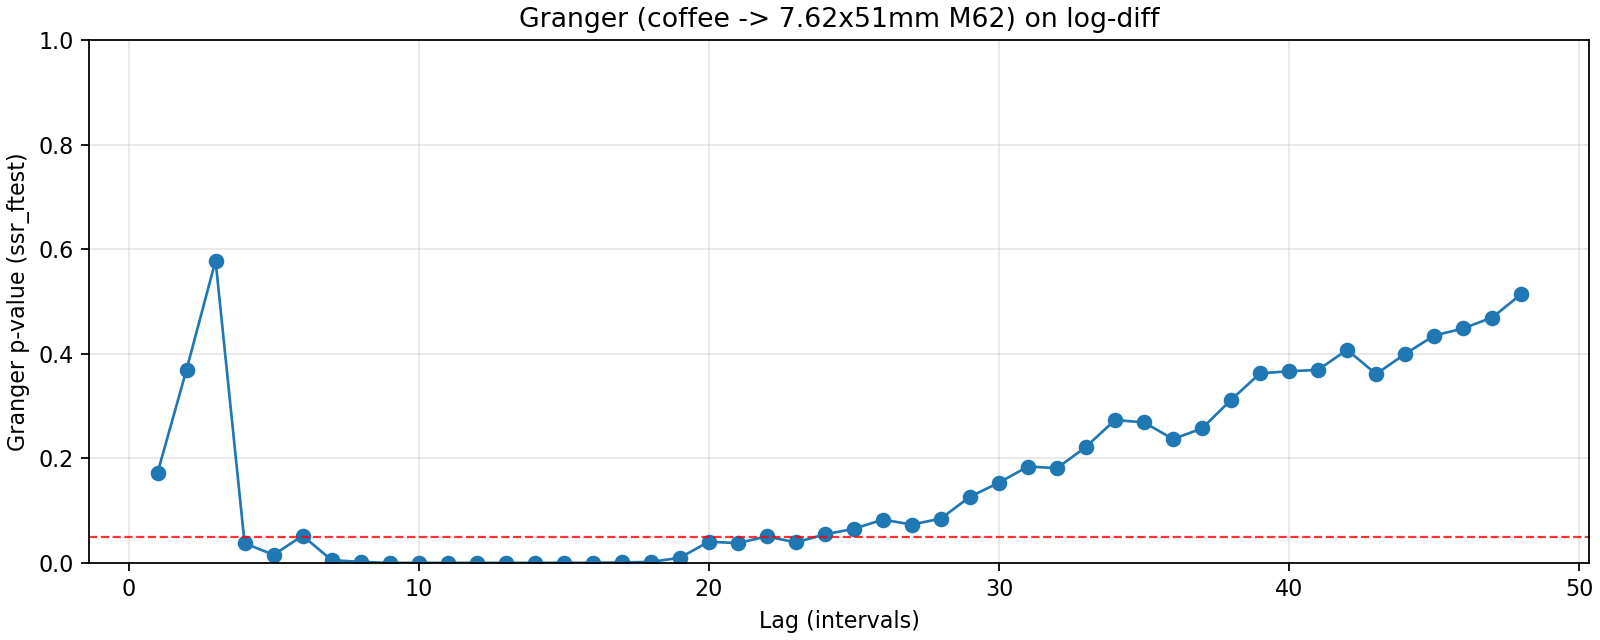

Data behind this chart, as committed beside it:
lag, ssr_ftest_pvalue, ssr_ftest_stat
1.0, 0.1723, 1.865
2.0, 0.3698, 0.9956
3.0, 0.5781, 0.6578
4.0, 0.03764, 2.552
5.0, 0.01538, 2.821
6.0, 0.05211, 2.088
7.0, 0.005213, 2.901
8.0, 0.001928, 3.081
9.0, 9.679722770215924e-06, 4.444
10.0, 2.3558856276214548e-06, 4.556
11.0, 7.375934506559393e-06, 4.061
12.0, 1.77733573751115e-05, 3.69
13.0, 2.892316644902434e-05, 3.448
14.0, 5.984037561846857e-05, 3.187
15.0, 0.0001346, 2.937
16.0, 0.0001244, 2.873
17.0, 0.0008663, 2.455
18.0, 0.001832, 2.271
19.0, 0.00975, 1.927
20.0, 0.04055, 1.624
21.0, 0.03774, 1.622
22.0, 0.05068, 1.549
23.0, 0.03911, 1.586
24.0, 0.05453, 1.511
25.0, 0.06525, 1.467
26.0, 0.08277, 1.412
27.0, 0.07323, 1.427
28.0, 0.08482, 1.393
29.0, 0.1264, 1.311
30.0, 0.1534, 1.268
31.0, 0.1843, 1.227
32.0, 0.1812, 1.227
33.0, 0.2219, 1.183
34.0, 0.2732, 1.136
35.0, 0.2688, 1.138
36.0, 0.2368, 1.163
37.0, 0.2572, 1.144
38.0, 0.3117, 1.101
39.0, 0.3624, 1.066
40.0, 0.3665, 1.063
41.0, 0.3691, 1.061
42.0, 0.4075, 1.037
43.0, 0.3612, 1.065
44.0, 0.3995, 1.042
45.0, 0.4347, 1.021
46.0, 0.4484, 1.014
47.0, 0.4693, 1.003
48.0, 0.5138, 0.9797
